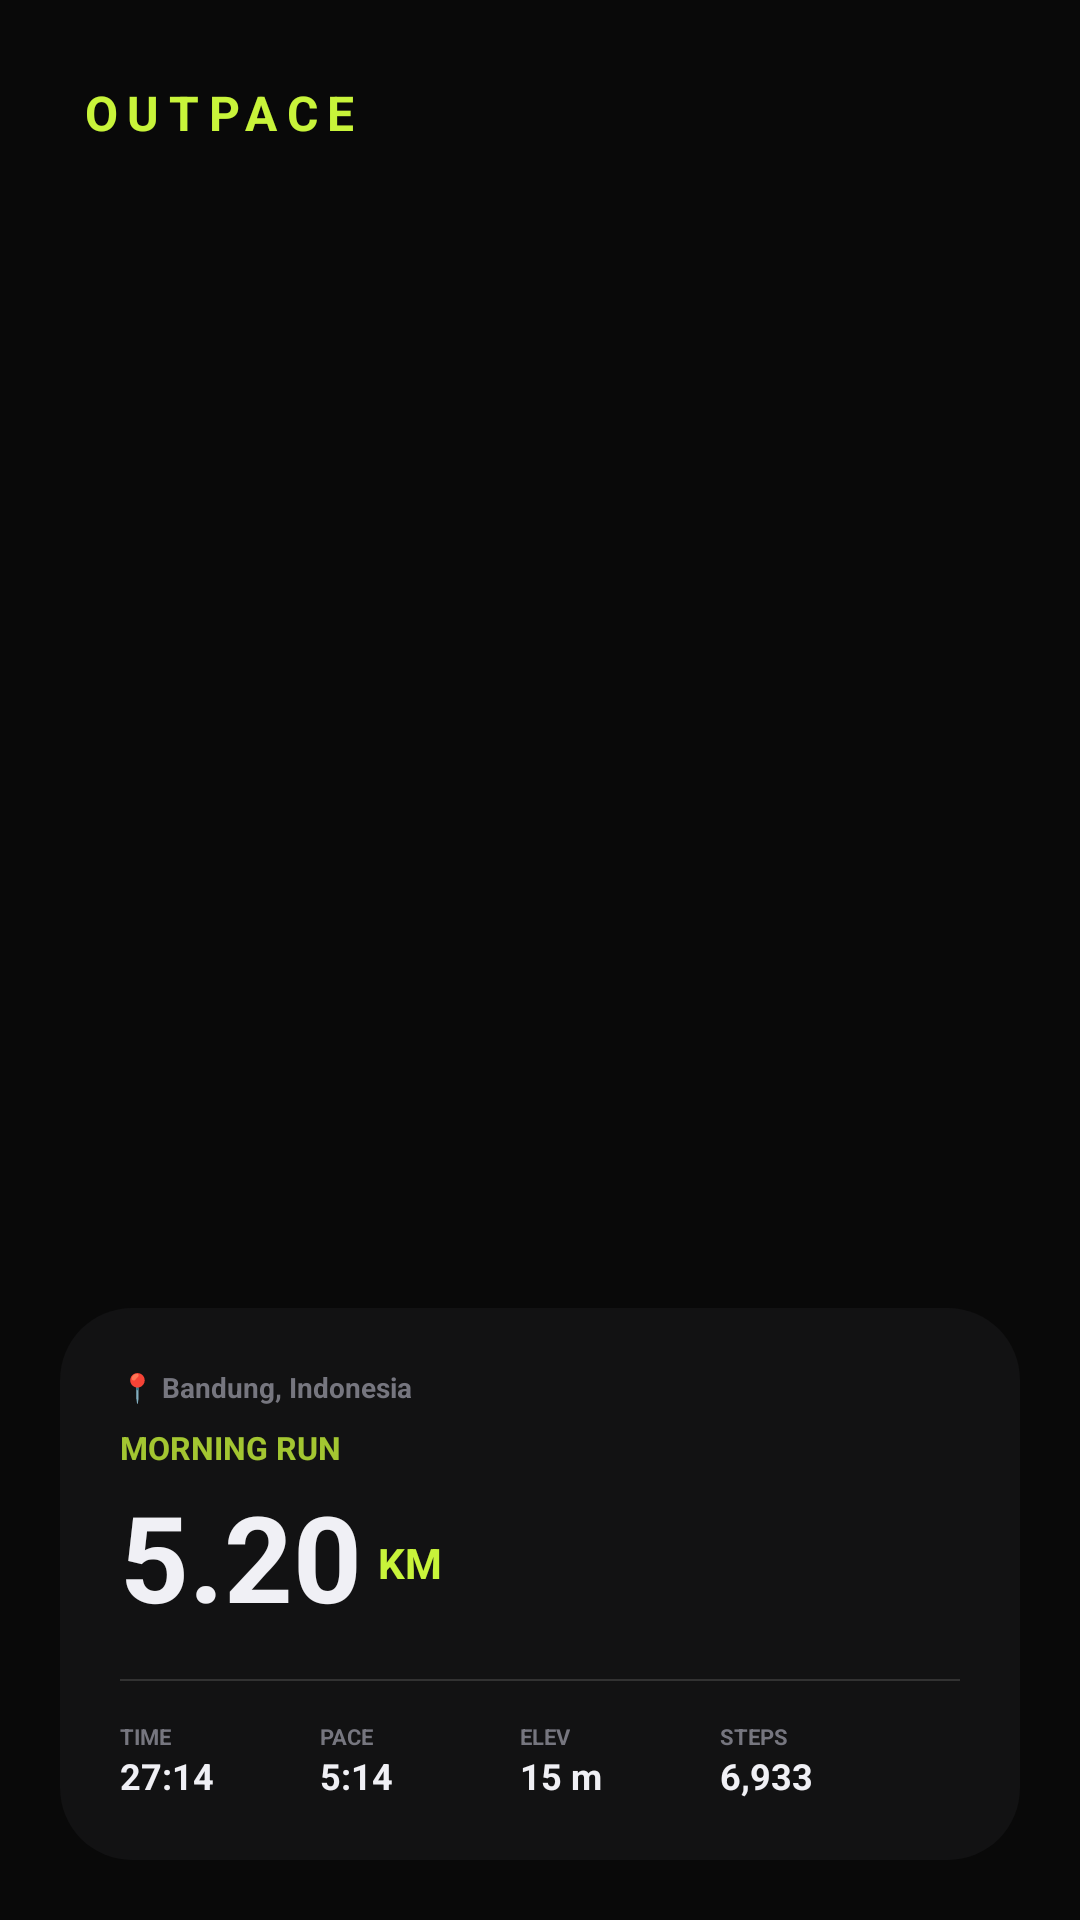

Layout XML and referenced resources for this Android screen:
<!-- AndroidManifest.xml: application theme Theme.Pace -->
<!-- res/layout/layout_share_pace_12.xml -->
<?xml version="1.0" encoding="utf-8"?>
<FrameLayout xmlns:android="http://schemas.android.com/apk/res/android"
    android:layout_width="1080px"
    android:layout_height="1920px">

    <ImageView
        android:id="@+id/ivShareBg"
        android:layout_width="match_parent"
        android:layout_height="match_parent"
        android:scaleType="centerCrop"
        android:src="@color/bg" />

    <TextView
        android:layout_width="wrap_content"
        android:layout_height="wrap_content"
        android:text="OUTPACE"
        android:textColor="@color/lime"
        android:textStyle="bold"
        android:textSize="48px"
        android:letterSpacing="0.2"
        android:layout_gravity="top|start"
        android:layout_margin="80px" />

    <LinearLayout
        android:layout_width="match_parent"
        android:layout_height="wrap_content"
        android:layout_gravity="bottom"
        android:layout_margin="60px"
        android:background="@drawable/card_glass"
        android:backgroundTint="#CC141416"
        android:orientation="vertical"
        android:padding="60px">

        <TextView
            android:id="@+id/tvLocation"
            android:layout_width="wrap_content"
            android:layout_height="wrap_content"
            android:text="📍 Bandung, Indonesia"
            android:textColor="@color/muted_fg"
            android:textSize="28px"
            android:textStyle="bold" />

        <TextView
            android:id="@+id/tvShareTitle"
            android:layout_width="wrap_content"
            android:layout_height="wrap_content"
            android:text="MORNING RUN"
            android:textColor="@color/lime"
            android:textSize="32px"
            android:textStyle="bold"
            android:alpha="0.8"
            android:layout_marginTop="20px"/>

        <LinearLayout
            android:layout_width="wrap_content"
            android:layout_height="wrap_content"
            android:orientation="horizontal"
            android:gravity="bottom"
            android:layout_marginTop="10px">
            <TextView
                android:id="@+id/tvShareJarak"
                android:layout_width="wrap_content"
                android:layout_height="wrap_content"
                android:text="5.20"
                android:textColor="@color/text_primary"
                android:textSize="120px"
                android:textStyle="bold" />
            <TextView
                android:layout_width="wrap_content"
                android:layout_height="wrap_content"
                android:text="KM"
                android:textColor="@color/lime"
                android:textSize="42px"
                android:textStyle="bold"
                android:layout_marginStart="16px"
                android:layout_marginBottom="24px"/>
        </LinearLayout>

        <View
            android:layout_width="match_parent"
            android:layout_height="2px"
            android:background="#22FFFFFF"
            android:layout_marginVertical="40px" />

        <LinearLayout
            android:layout_width="match_parent"
            android:layout_height="wrap_content"
            android:orientation="horizontal"
            android:baselineAligned="false">

            <LinearLayout android:layout_width="0dp" android:layout_weight="1" android:layout_height="wrap_content" android:orientation="vertical">
                <TextView android:layout_width="wrap_content" android:layout_height="wrap_content" android:text="TIME" android:textColor="@color/muted_fg" android:textSize="22px" android:textStyle="bold"/>
                <TextView android:id="@+id/tvShareWaktu" android:layout_width="wrap_content" android:layout_height="wrap_content" android:text="27:14" android:textColor="@color/text_primary" android:textSize="36px" android:textStyle="bold"/>
            </LinearLayout>

            <LinearLayout android:layout_width="0dp" android:layout_weight="1" android:layout_height="wrap_content" android:orientation="vertical">
                <TextView android:layout_width="wrap_content" android:layout_height="wrap_content" android:text="PACE" android:textColor="@color/muted_fg" android:textSize="22px" android:textStyle="bold"/>
                <TextView android:id="@+id/tvSharePace" android:layout_width="wrap_content" android:layout_height="wrap_content" android:text="5:14" android:textColor="@color/text_primary" android:textSize="36px" android:textStyle="bold"/>
            </LinearLayout>

            <LinearLayout android:layout_width="0dp" android:layout_weight="1" android:layout_height="wrap_content" android:orientation="vertical">
                <TextView android:layout_width="wrap_content" android:layout_height="wrap_content" android:text="ELEV" android:textColor="@color/muted_fg" android:textSize="22px" android:textStyle="bold"/>
                <TextView android:id="@+id/tvShareElev" android:layout_width="wrap_content" android:layout_height="wrap_content" android:text="15 m" android:textColor="@color/text_primary" android:textSize="36px" android:textStyle="bold"/>
            </LinearLayout>

            <LinearLayout android:layout_width="0dp" android:layout_weight="1.2" android:layout_height="wrap_content" android:orientation="vertical">
                <TextView android:layout_width="wrap_content" android:layout_height="wrap_content" android:text="STEPS" android:textColor="@color/muted_fg" android:textSize="22px" android:textStyle="bold"/>
                <TextView android:id="@+id/tvShareSteps" android:layout_width="wrap_content" android:layout_height="wrap_content" android:text="6,933" android:textColor="@color/text_primary" android:textSize="36px" android:textStyle="bold"/>
            </LinearLayout>

        </LinearLayout>
    </LinearLayout>

</FrameLayout>
<!-- resources referenced by this layout -->
<resources>
  <color name="bg">#090909</color>
  <color name="lime">#C8F43A</color>
  <color name="muted_fg">#76767F</color>
  <color name="text_primary">#F0F0F5</color>
  <!-- drawable card_glass (drawable) -->
  <?xml version="1.0" encoding="utf-8"?>
  <shape xmlns:android="http://schemas.android.com/apk/res/android">
      <solid android:color="@color/card"/>
      <corners android:radius="24dp"/>
  </shape>
  <style name="Theme.Pace" parent="Base.Theme.Pace" />
  <color name="card">#141416</color>
  <style name="Base.Theme.Pace" parent="Theme.MaterialComponents.DayNight.NoActionBar">
          <item name="colorPrimary">@color/lime</item>
          <item name="android:windowBackground">@color/bg</item>
          <item name="android:statusBarColor">@color/bg</item>
          <item name="android:navigationBarColor">@color/bg</item>
          <item name="android:windowTranslucentNavigation">false</item>
          <item name="android:forceDarkAllowed" tools:targetApi="q">false</item>
          
          <item name="bottomNavigationStyle">@style/Widget.App.BottomNavigationView</item>
      </style>
  <style name="Widget.App.BottomNavigationView" parent="Widget.MaterialComponents.BottomNavigationView">
          <item name="itemActiveIndicatorStyle">@null</item>
          <item name="itemRippleColor">@null</item>
      </style>
</resources>
